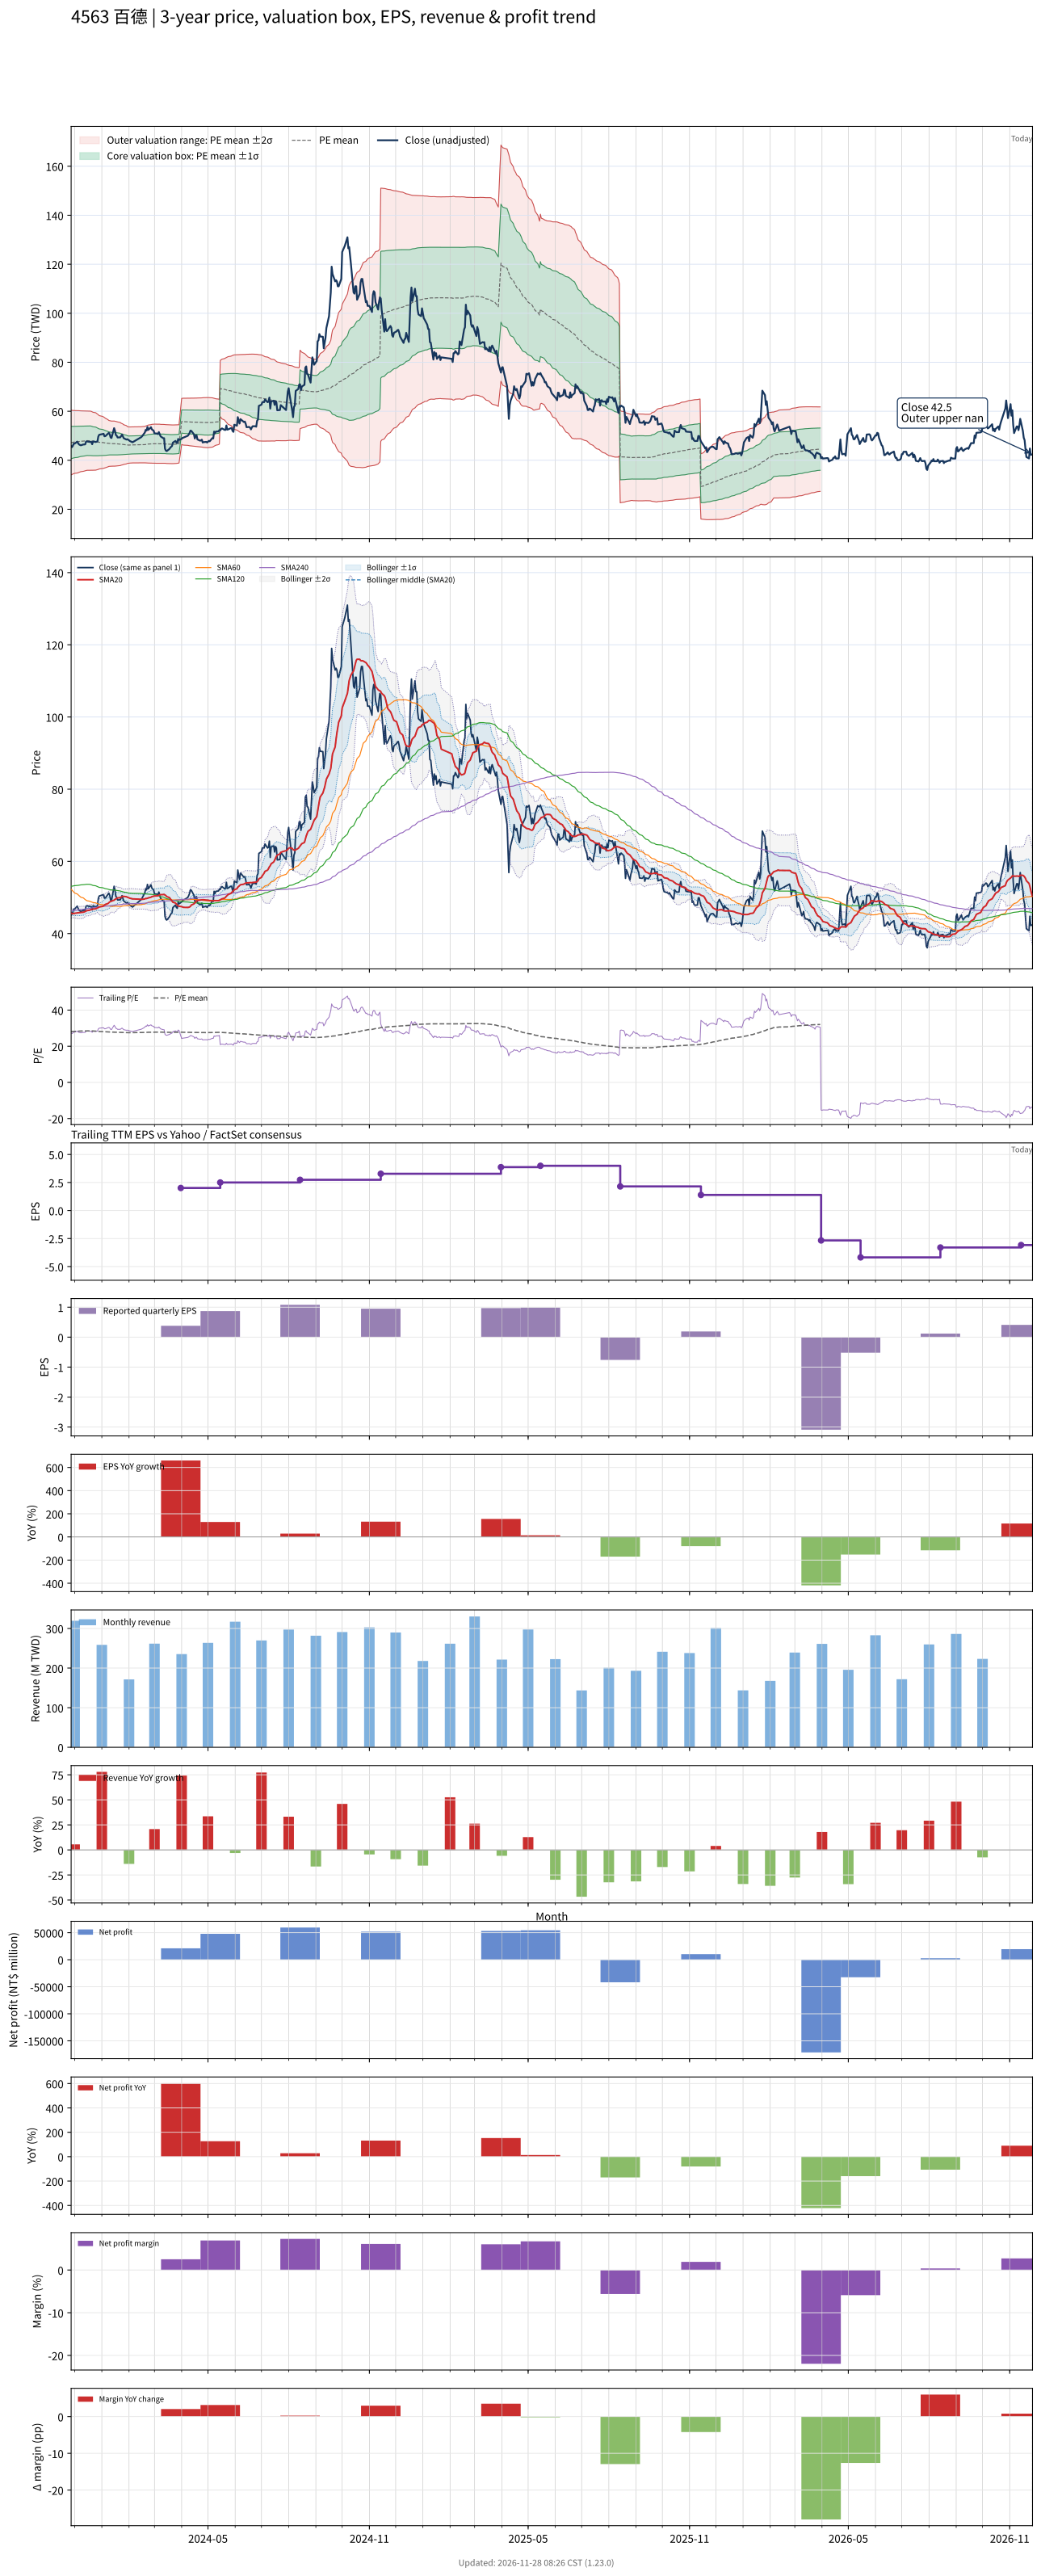

The table this chart was drawn from, first rows:
# chart-version: skill-stock-dynamic-val…
date, close, available_date, period_end, eps, ttm_eps, pe, pe_mean, pe_std, price_m2, price_m1, price_mean, price_p1, price_p2, forward_eps, forward_pe, forward_pe_mean, forward_pe_std, forward_price_m2, forward_price_m1, forward_price_mean, forward_price_p1, forward_price_p2, sma20
2023-11-27, 45.8, 2023-11-14, 2023-09-30, 0.41, 1.68, 27.26, 28.11, 3.918, 34.07, 40.65, 47.23, 53.81, 60.39, , , , , , , , , , 45.67
2023-11-28, 45.35, 2023-11-14, 2023-09-30, 0.41, 1.68, 26.99, 28.15, 3.892, 34.21, 40.75, 47.28, 53.82, 60.36, , , , , , , , , , 45.55
2023-11-29, 45.95, 2023-11-14, 2023-09-30, 0.41, 1.68, 27.35, 28.18, 3.862, 34.37, 40.86, 47.35, 53.84, 60.32, , , , , , , , , , 45.53
2023-11-30, 46.8, 2023-11-14, 2023-09-30, 0.41, 1.68, 27.86, 28.23, 3.83, 34.55, 40.98, 47.42, 53.85, 60.29, , , , , , , , , , 45.55
2023-12-01, 46.8, 2023-11-14, 2023-09-30, 0.41, 1.68, 27.86, 28.26, 3.811, 34.67, 41.07, 47.47, 53.87, 60.28, , , , , , , , , , 45.62
2023-12-04, 47.6, 2023-11-14, 2023-09-30, 0.41, 1.68, 28.33, 28.29, 3.794, 34.78, 41.15, 47.53, 53.9, 60.28, , , , , , , , , , 45.73
2023-12-05, 46.95, 2023-11-14, 2023-09-30, 0.41, 1.68, 27.95, 28.32, 3.772, 34.91, 41.25, 47.58, 53.92, 60.26, , , , , , , , , , 45.76
2023-12-06, 46.45, 2023-11-14, 2023-09-30, 0.41, 1.68, 27.65, 28.36, 3.745, 35.06, 41.35, 47.65, 53.94, 60.23, , , , , , , , , , 45.79
2023-12-07, 46.3, 2023-11-14, 2023-09-30, 0.41, 1.68, 27.56, 28.39, 3.719, 35.21, 41.46, 47.7, 53.95, 60.2, , , , , , , , , , 45.81
2023-12-08, 46.1, 2023-11-14, 2023-09-30, 0.41, 1.68, 27.44, 28.43, 3.693, 35.35, 41.55, 47.76, 53.96, 60.16, , , , , , , , , , 45.84
2023-12-11, 46.45, 2023-11-14, 2023-09-30, 0.41, 1.68, 27.65, 28.46, 3.666, 35.5, 41.65, 47.81, 53.97, 60.13, , , , , , , , , , 45.91
2023-12-12, 46.45, 2023-11-14, 2023-09-30, 0.41, 1.68, 27.65, 28.49, 3.647, 35.61, 41.73, 47.86, 53.99, 60.12, , , , , , , , , , 46.01
2023-12-13, 46.5, 2023-11-14, 2023-09-30, 0.41, 1.68, 27.68, 28.52, 3.627, 35.72, 41.82, 47.91, 54, 60.1, , , , , , , , , , 46.11
2023-12-14, 47.6, 2023-11-14, 2023-09-30, 0.41, 1.68, 28.33, 28.55, 3.611, 35.82, 41.89, 47.96, 54.02, 60.09, , , , , , , , , , 46.25
2023-12-15, 47.7, 2023-11-14, 2023-09-30, 0.41, 1.68, 28.39, 28.57, 3.6, 35.9, 41.95, 48, 54.05, 60.1, , , , , , , , , , 46.37
2023-12-18, 47.5, 2023-11-14, 2023-09-30, 0.41, 1.68, 28.27, 28.57, 3.6, 35.91, 41.96, 48, 54.05, 60.1, , , , , , , , , , 46.47
2023-12-19, 47.5, 2023-11-14, 2023-09-30, 0.41, 1.68, 28.27, 28.55, 3.594, 35.89, 41.93, 47.97, 54.01, 60.05, , , , , , , , , , 46.57
2023-12-20, 47.5, 2023-11-14, 2023-09-30, 0.41, 1.68, 28.27, 28.52, 3.582, 35.88, 41.9, 47.92, 53.94, 59.96, , , , , , , , , , 46.67
2023-12-21, 46.55, 2023-11-14, 2023-09-30, 0.41, 1.68, 27.71, 28.48, 3.555, 35.9, 41.87, 47.84, 53.81, 59.79, , , , , , , , , , 46.72
2023-12-22, 47.7, 2023-11-14, 2023-09-30, 0.41, 1.68, 28.39, 28.43, 3.519, 35.94, 41.85, 47.76, 53.67, 59.59, , , , , , , , , , 46.78
2023-12-25, 47.45, 2023-11-14, 2023-09-30, 0.41, 1.68, 28.24, 28.39, 3.486, 35.97, 41.83, 47.69, 53.54, 59.4, , , , , , , , , , 46.86
2023-12-26, 47.55, 2023-11-14, 2023-09-30, 0.41, 1.68, 28.3, 28.33, 3.435, 36.06, 41.83, 47.6, 53.37, 59.14, , , , , , , , , , 46.97
2023-12-27, 47.7, 2023-11-14, 2023-09-30, 0.41, 1.68, 28.39, 28.27, 3.371, 36.17, 41.83, 47.5, 53.16, 58.82, , , , , , , , , , 47.06
2023-12-28, 49.7, 2023-11-14, 2023-09-30, 0.41, 1.68, 29.58, 28.23, 3.318, 36.27, 41.85, 47.42, 53, 58.57, , , , , , , , , , 47.2
2023-12-29, 50.4, 2023-11-14, 2023-09-30, 0.41, 1.68, 30, 28.18, 3.241, 36.45, 41.89, 47.34, 52.78, 58.23, , , , , , , , , , 47.38
2024-01-02, 50.7, 2023-11-14, 2023-09-30, 0.41, 1.68, 30.18, 28.13, 3.166, 36.62, 41.94, 47.25, 52.57, 57.89, , , , , , , , , , 47.54
2024-01-03, 50.8, 2023-11-14, 2023-09-30, 0.41, 1.68, 30.24, 28.09, 3.123, 36.71, 41.95, 47.2, 52.45, 57.69, , , , , , , , , , 47.73
2024-01-04, 49.8, 2023-11-14, 2023-09-30, 0.41, 1.68, 29.64, 28.05, 3.07, 36.82, 41.97, 47.13, 52.29, 57.45, , , , , , , , , , 47.9
2024-01-05, 49.85, 2023-11-14, 2023-09-30, 0.41, 1.68, 29.67, 28.01, 3.009, 36.95, 42, 47.06, 52.11, 57.17, , , , , , , , , , 48.08
2024-01-08, 50.9, 2023-11-14, 2023-09-30, 0.41, 1.68, 30.3, 27.94, 2.863, 37.33, 42.14, 46.95, 51.76, 56.57, , , , , , , , , , 48.31
2024-01-09, 51.2, 2023-11-14, 2023-09-30, 0.41, 1.68, 30.48, 27.9, 2.789, 37.51, 42.19, 46.88, 51.56, 56.25, , , , , , , , , , 48.55
2024-01-10, 50.6, 2023-11-14, 2023-09-30, 0.41, 1.68, 30.12, 27.89, 2.772, 37.54, 42.19, 46.85, 51.51, 56.17, , , , , , , , , , 48.76
2024-01-11, 49.3, 2023-11-14, 2023-09-30, 0.41, 1.68, 29.35, 27.87, 2.756, 37.56, 42.19, 46.82, 51.45, 56.08, , , , , , , , , , 48.9
2024-01-12, 49.1, 2023-11-14, 2023-09-30, 0.41, 1.68, 29.23, 27.85, 2.739, 37.59, 42.19, 46.79, 51.39, 55.99, , , , , , , , , , 48.98
2024-01-15, 53.1, 2023-11-14, 2023-09-30, 0.41, 1.68, 31.61, 27.85, 2.743, 37.58, 42.19, 46.8, 51.4, 56.01, , , , , , , , , , 49.24
2024-01-16, 52, 2023-11-14, 2023-09-30, 0.41, 1.68, 30.95, 27.84, 2.726, 37.62, 42.2, 46.78, 51.36, 55.94, , , , , , , , , , 49.47
2024-01-17, 50.3, 2023-11-14, 2023-09-30, 0.41, 1.68, 29.94, 27.83, 2.71, 37.65, 42.2, 46.75, 51.31, 55.86, , , , , , , , , , 49.61
2024-01-18, 50, 2023-11-14, 2023-09-30, 0.41, 1.68, 29.76, 27.81, 2.69, 37.68, 42.2, 46.72, 51.24, 55.76, , , , , , , , , , 49.73
2024-01-19, 49.3, 2023-11-14, 2023-09-30, 0.41, 1.68, 29.35, 27.79, 2.666, 37.73, 42.21, 46.68, 51.16, 55.64, , , , , , , , , , 49.87
2024-01-22, 49.35, 2023-11-14, 2023-09-30, 0.41, 1.68, 29.38, 27.75, 2.617, 37.83, 42.23, 46.63, 51.02, 55.42, , , , , , , , , , 49.95
2024-01-23, 49.85, 2023-11-14, 2023-09-30, 0.41, 1.68, 29.67, 27.71, 2.547, 38, 42.28, 46.56, 50.84, 55.11, , , , , , , , , , 50.08
2024-01-24, 50.5, 2023-11-14, 2023-09-30, 0.41, 1.68, 30.06, 27.69, 2.517, 38.06, 42.29, 46.52, 50.75, 54.98, , , , , , , , , , 50.22
2024-01-25, 49.8, 2023-11-14, 2023-09-30, 0.41, 1.68, 29.64, 27.66, 2.475, 38.16, 42.32, 46.47, 50.63, 54.79, , , , , , , , , , 50.33
2024-01-26, 49, 2023-11-14, 2023-09-30, 0.41, 1.68, 29.17, 27.62, 2.408, 38.32, 42.36, 46.41, 50.45, 54.5, , , , , , , , , , 50.29
2024-01-29, 48.45, 2023-11-14, 2023-09-30, 0.41, 1.68, 28.84, 27.58, 2.328, 38.5, 42.42, 46.33, 50.24, 54.15, , , , , , , , , , 50.2
2024-01-30, 48.6, 2023-11-14, 2023-09-30, 0.41, 1.68, 28.93, 27.53, 2.252, 38.69, 42.47, 46.25, 50.04, 53.82, , , , , , , , , , 50.09
2024-01-31, 48.4, 2023-11-14, 2023-09-30, 0.41, 1.68, 28.81, 27.5, 2.209, 38.78, 42.49, 46.2, 49.91, 53.63, , , , , , , , , , 49.97
2024-02-01, 48.1, 2023-11-14, 2023-09-30, 0.41, 1.68, 28.63, 27.49, 2.203, 38.79, 42.49, 46.19, 49.89, 53.59, , , , , , , , , , 49.88
2024-02-02, 47.85, 2023-11-14, 2023-09-30, 0.41, 1.68, 28.48, 27.52, 2.196, 38.85, 42.54, 46.23, 49.92, 53.61, , , , , , , , , , 49.78
2024-02-05, 47.35, 2023-11-14, 2023-09-30, 0.41, 1.68, 28.18, 27.54, 2.189, 38.91, 42.59, 46.27, 49.95, 53.63, , , , , , , , , , 49.61
2024-02-15, 49.45, 2023-11-14, 2023-09-30, 0.41, 1.68, 29.43, 27.57, 2.189, 38.97, 42.65, 46.32, 50, 53.68, , , , , , , , , , 49.52
2024-02-16, 49.85, 2023-11-14, 2023-09-30, 0.41, 1.68, 29.67, 27.59, 2.197, 38.97, 42.66, 46.36, 50.05, 53.74, , , , , , , , , , 49.48
2024-02-19, 51.3, 2023-11-14, 2023-09-30, 0.41, 1.68, 30.54, 27.61, 2.213, 38.95, 42.67, 46.39, 50.11, 53.83, , , , , , , , , , 49.58
2024-02-20, 52.4, 2023-11-14, 2023-09-30, 0.41, 1.68, 31.19, 27.64, 2.237, 38.93, 42.68, 46.44, 50.2, 53.96, , , , , , , , , , 49.75
2024-02-21, 52.1, 2023-11-14, 2023-09-30, 0.41, 1.68, 31.01, 27.68, 2.256, 38.92, 42.71, 46.5, 50.29, 54.08, , , , , , , , , , 49.7
2024-02-22, 53.6, 2023-11-14, 2023-09-30, 0.41, 1.68, 31.9, 27.72, 2.287, 38.89, 42.73, 46.58, 50.42, 54.26, , , , , , , , , , 49.78
2024-02-23, 52.4, 2023-11-14, 2023-09-30, 0.41, 1.68, 31.19, 27.75, 2.309, 38.86, 42.74, 46.62, 50.5, 54.38, , , , , , , , , , 49.88
2024-02-26, 53.5, 2023-11-14, 2023-09-30, 0.41, 1.68, 31.85, 27.79, 2.339, 38.82, 42.75, 46.68, 50.61, 54.54, , , , , , , , , , 50.06
2024-02-27, 52.6, 2023-11-14, 2023-09-30, 0.41, 1.68, 31.31, 27.81, 2.361, 38.79, 42.76, 46.73, 50.69, 54.66, , , , , , , , , , 50.22
... 669 more rows
